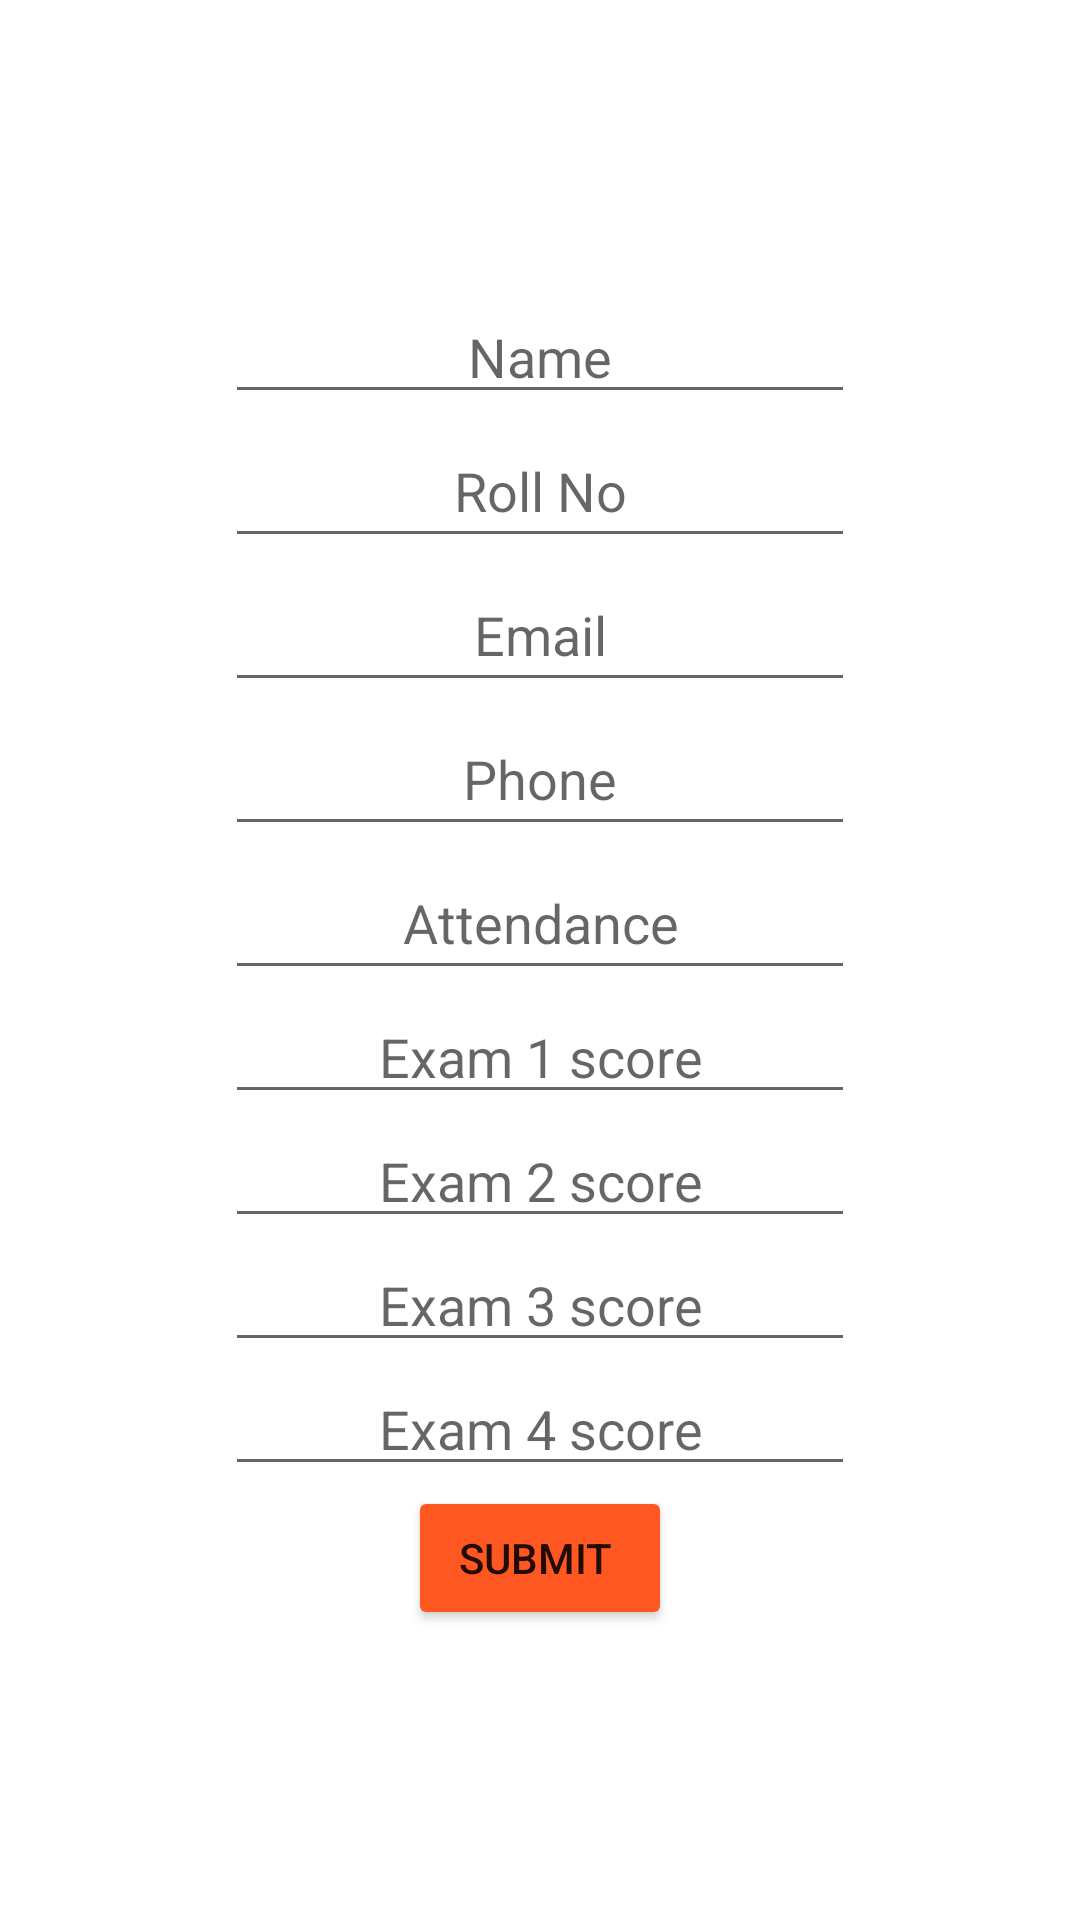

Layout XML and referenced resources for this Android screen:
<!-- AndroidManifest.xml: application theme Theme.StudentManagement -->
<!-- res/layout/ram.xml -->
<?xml version="1.0" encoding="utf-8"?>
<LinearLayout xmlns:android="http://schemas.android.com/apk/res/android"
    xmlns:app="http://schemas.android.com/apk/res-auto"
    android:layout_width="match_parent"
    android:layout_height="wrap_content"
    android:gravity="center"
    android:orientation="vertical">

    <EditText
        android:id="@+id/sta"
        android:layout_width="wrap_content"
        android:layout_height="wrap_content"
        android:ems="10"
        android:gravity="center"
        android:hint="Name"
        android:inputType="textPersonName" />

    <EditText
        android:id="@+id/stb"
        android:layout_width="wrap_content"
        android:layout_height="wrap_content"
        android:ems="10"
        android:gravity="center"
        android:hint="Roll No"
        android:inputType="textPersonName"
        android:minHeight="48dp" />

    <EditText
        android:id="@+id/stc"
        android:layout_width="wrap_content"
        android:layout_height="wrap_content"
        android:ems="10"
        android:gravity="center"
        android:hint="Email"
        android:inputType="textPersonName"
        android:minHeight="48dp" />

    <EditText
        android:id="@+id/srd"
        android:layout_width="wrap_content"
        android:layout_height="wrap_content"
        android:ems="10"
        android:gravity="center"
        android:hint="Phone"
        android:inputType="textPersonName"
        android:minHeight="48dp" />

    <EditText
        android:id="@+id/ste"
        android:layout_width="wrap_content"
        android:layout_height="wrap_content"
        android:ems="10"
        android:gravity="center"
        android:hint="Attendance"
        android:inputType="textPersonName"
        android:minHeight="48dp" />

    <EditText
        android:id="@+id/ca11"
        android:layout_width="wrap_content"
        android:layout_height="wrap_content"
        android:ems="10"
        android:gravity="center"
        android:hint="Exam 1 score"
        android:inputType="textPersonName" />

    <EditText
        android:id="@+id/midsem1"
        android:layout_width="wrap_content"
        android:layout_height="wrap_content"
        android:ems="10"
        android:gravity="center"
        android:hint="Exam 2 score"
        android:inputType="textPersonName" />

    <EditText
        android:id="@+id/ca22"
        android:layout_width="wrap_content"
        android:layout_height="wrap_content"
        android:ems="10"
        android:gravity="center"
        android:hint="Exam 3 score"
        android:inputType="textPersonName" />

    <EditText
        android:id="@+id/endsem2"
        android:layout_width="wrap_content"
        android:layout_height="wrap_content"
        android:ems="10"
        android:gravity="center"
        android:hint="Exam 4 score"
        android:inputType="textPersonName" />

    <Button
        android:id="@+id/button4"
        android:layout_width="wrap_content"
        android:layout_height="wrap_content"
        android:text="SUBMIT "
        app:backgroundTint="#FF5722" />
</LinearLayout>
<!-- resources referenced by this layout -->
<resources>
  <style name="Theme.StudentManagement" parent="Theme.MaterialComponents.DayNight.NoActionBar">
          
          <item name="colorPrimary">@color/purple_500</item>
          <item name="colorPrimaryVariant">@color/purple_700</item>
          <item name="colorOnPrimary">@color/white</item>
          
          <item name="colorSecondary">@color/teal_200</item>
          <item name="colorSecondaryVariant">@color/teal_700</item>
          <item name="colorOnSecondary">@color/black</item>
          
          <item name="android:statusBarColor" tools:targetApi="l">?attr/colorPrimaryVariant</item>
          
      </style>
  <!-- not gathered from this repository: default colours our renderer supplied (Android Studio template values) -->
  <color name="purple_500">#FF6200EE</color>
  <color name="purple_700">#FF3700B3</color>
  <color name="teal_200">#FF03DAC5</color>
  <color name="teal_700">#FF018786</color>
  <color name="black">#FF000000</color>
  <color name="white">#FFFFFFFF</color>
</resources>
